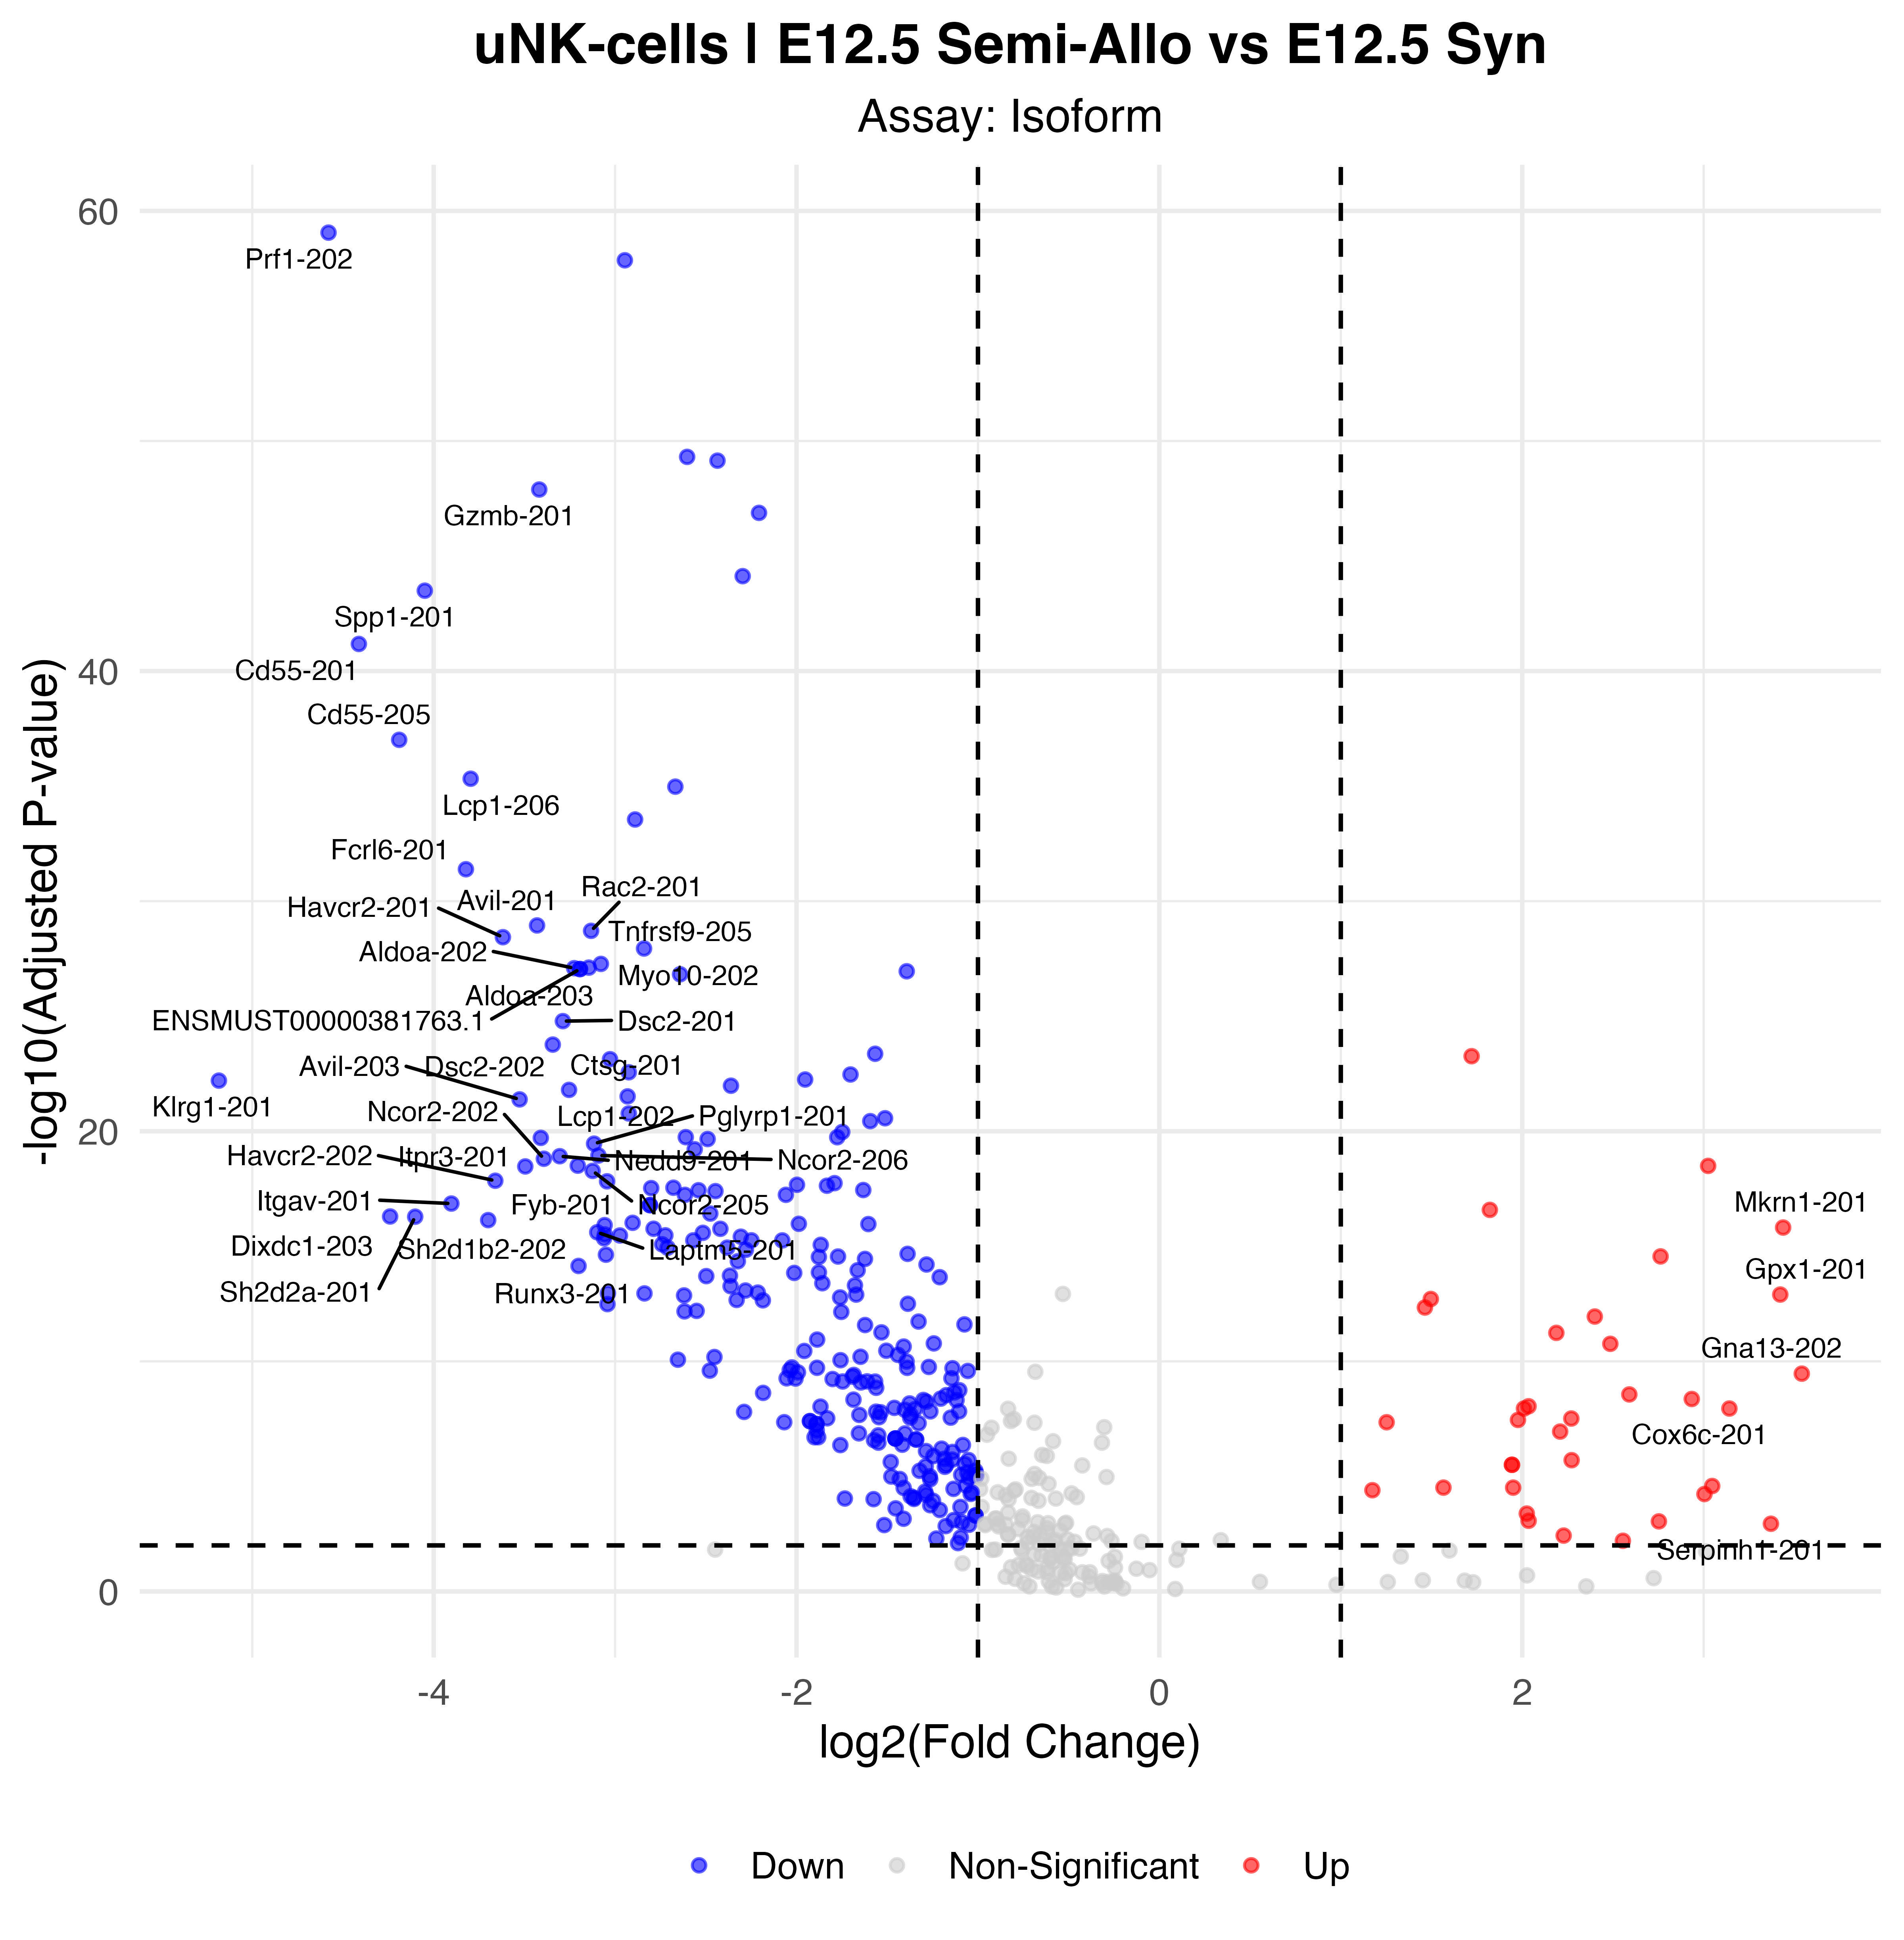

Values plotted in this chart, from the file beside it:
p_val, avg_log2FC, pct.1, pct.2, p_val_adj, gene, p_val_adj_plot, Significance
1.14641924908613e-64, -4.58, 0.279, 0.964, 8.81069049692654e-60, Prf1-202, 8.81069049692654e-60, Down
1.82449192358874e-63, -2.946, 0.84, 1, 1.40219502295489e-58, Gzmc-201, 1.40219502295489e-58, Down
6.38506121527014e-55, -2.603, 0.649, 0.99, 4.90717494638371e-50, Gzme-201, 4.90717494638371e-50, Down
9.32282679380073e-55, -2.436, 0.905, 1, 7.16496530410761e-50, Gzmd-201, 7.16496530410761e-50, Down
1.67703164142515e-53, -3.418, 0.229, 0.908, 1.28886589770088e-48, Gzmb-201, 1.28886589770088e-48, Down
1.73335918346006e-52, -2.207, 0.779, 0.995, 1.3321558668564e-47, Eef1a1-201, 1.3321558668564e-47, Down
9.74952869692786e-50, -2.297, 0.855, 0.995, 7.49290278473694e-45, Gzmg-201, 7.49290278473694e-45, Down
4.17777637682348e-49, -4.049, 0.458, 0.964, 3.21078825664392e-44, Spp1-201, 3.21078825664392e-44, Down
8.64189729073363e-47, -4.413, 0.073, 0.713, 6.64164374382043e-42, Cd55-201, 6.64164374382043e-42, Down
1.26709661286835e-42, -4.19, 0.095, 0.703, 9.73814430853841e-38, Cd55-205, 9.73814430853841e-38, Down
6.21545073861859e-41, -3.796, 0.08, 0.677, 4.77682251065793e-36, Lcp1-206, 4.77682251065793e-36, Down
1.37415258092219e-40, -2.668, 0.218, 0.826, 1.05609122454194e-35, Epas1-201, 1.05609122454194e-35, Down
3.67047374887098e-39, -2.89, 0.092, 0.687, 2.8209058949573e-34, Lcp1-209, 2.8209058949573e-34, Down
5.34256705445066e-37, -3.822, 0.053, 0.605, 4.10597648402751e-32, Fcrl6-201, 4.10597648402751e-32, Down
1.47814827848191e-34, -3.43, 0.069, 0.605, 1.13601607794449e-29, Avil-201, 1.13601607794449e-29, Down
2.53768944712712e-34, -3.132, 0.088, 0.636, 1.95031584769507e-29, Rac2-201, 1.95031584769507e-29, Down
4.79327911180783e-34, -3.619, 0.031, 0.544, 3.68382672858879e-29, Havcr2-201, 3.68382672858879e-29, Down
1.48659579912798e-33, -2.841, 0.111, 0.672, 1.14250833546182e-28, Laptm5-207, 1.14250833546182e-28, Down
6.94981475826426e-33, -3.078, 0.134, 0.672, 5.34121063431642e-28, Tnfrsf9-205, 5.34121063431642e-28, Down
1.00846530317899e-32, -3.145, 0.145, 0.682, 7.75045924105179e-28, Myo10-202, 7.75045924105179e-28, Down
1.06445276580509e-32, -3.225, 0.05, 0.559, 8.18074528631843e-28, Aldoa-202, 8.18074528631843e-28, Down
1.163178231059e-32, -3.194, 0.038, 0.538, 8.93948997698083e-28, Aldoa-203, 8.93948997698083e-28, Down
1.163178231059e-32, -3.194, 0.038, 0.538, 8.93948997698083e-28, ENSMUST00000381763.1, 8.93948997698083e-28, Down
1.45233366043794e-32, -1.393, 0.95, 0.99, 1.11617651139298e-27, Actb-201, 1.11617651139298e-27, Down
1.96134103847332e-32, -2.642, 0.198, 0.749, 1.50736904170829e-27, Tnfrsf9-201, 1.50736904170829e-27, Down
2.12836143529349e-30, -3.288, 0.084, 0.585, 1.63573089748046e-25, Dsc2-201, 1.63573089748046e-25, Down
2.22985130958594e-29, -3.344, 0.073, 0.554, 1.71372992546918e-24, Dsc2-202, 1.71372992546918e-24, Down
5.58984634928418e-29, -1.567, 0.973, 0.979, 4.29602051327886e-24, Gzmf-201, 4.29602051327886e-24, Down
7.11563758720754e-29, 1.721, 0.977, 0.928, 5.46865211127248e-24, Tpt1-201, 5.46865211127248e-24, Up
9.63200626174166e-29, -3.028, 0.069, 0.549, 7.40258209239893e-24, Fcrl6-202, 7.40258209239893e-24, Down
3.55672102952034e-28, -2.925, 0.065, 0.538, 2.73348238002756e-23, Nedd9-202, 2.73348238002756e-23, Down
4.43970849331957e-28, -1.702, 0.344, 0.856, 3.41209356545582e-23, B2m-201, 3.41209356545582e-23, Down
7.34130537133317e-28, -1.953, 0.275, 0.795, 5.64208683008439e-23, Calr-201, 5.64208683008439e-23, Down
8.2054835771463e-28, -5.184, 0.011, 0.415, 6.30624234838002e-23, Klrg1-201, 6.30624234838002e-23, Down
1.36584949304988e-27, -2.361, 0.221, 0.728, 1.04970996938855e-22, Tmsb4x-201, 1.04970996938855e-22, Down
2.07521618721495e-27, -3.254, 0.061, 0.518, 1.59488664852218e-22, Ctsg-201, 1.59488664852218e-22, Down
3.98330518705526e-27, -2.931, 0.05, 0.503, 3.06132936845945e-22, F2r-201, 3.06132936845945e-22, Down
5.37247429943784e-27, -3.526, 0.05, 0.482, 4.12896139808996e-22, Avil-203, 4.12896139808996e-22, Down
2.19517882248191e-26, -2.925, 0.256, 0.744, 1.68708273223025e-21, Prf1-201, 1.68708273223025e-21, Down
3.54486828300213e-26, -1.512, 0.523, 0.908, 2.72437307021846e-21, Eef2-201, 2.72437307021846e-21, Down
4.73851482653279e-26, -1.594, 0.126, 0.646, 3.64173818478351e-21, Aldoa-201, 3.64173818478351e-21, Down
1.40158489968019e-25, -1.748, 0.321, 0.815, 1.07717405880021e-20, Lgals3-203, 1.07717405880021e-20, Down
2.35344949129575e-25, -2.611, 0.122, 0.61, 1.80872007204044e-20, Septin11-201, 1.80872007204044e-20, Down
2.36991507725308e-25, -1.776, 0.29, 0.81, 1.82137453347208e-20, Gnas-202, 1.82137453347208e-20, Down
2.52525119643745e-25, -3.41, 0.069, 0.492, 1.94075655451004e-20, Lcp1-202, 1.94075655451004e-20, Down
2.84190309772195e-25, -2.49, 0.263, 0.887, 2.18411620672323e-20, Spp1-204, 2.18411620672323e-20, Down
4.50610826758079e-25, -3.116, 0.057, 0.482, 3.46312444796654e-20, Pglyrp1-201, 3.46312444796654e-20, Down
7.94141655294958e-25, -2.561, 0.073, 0.513, 6.10329627760387e-20, Tgfbr2-202, 6.10329627760387e-20, Down
1.4735421127417e-24, -3.092, 0.065, 0.482, 1.1324760553265e-19, Ncor2-206, 1.1324760553265e-19, Down
1.58271029504183e-24, -3.305, 0.046, 0.451, 1.21637617015145e-19, Nedd9-201, 1.21637617015145e-19, Down
2.04089976216164e-24, -3.393, 0.061, 0.472, 1.5685131032117e-19, Ncor2-202, 1.5685131032117e-19, Down
4.07510433388411e-24, -3.206, 0.031, 0.421, 3.13188068476329e-19, Fyb-201, 3.13188068476329e-19, Down
4.17362516217548e-24, 3.025, 0.721, 0.395, 3.20759788213834e-19, Peg10-202, 3.20759788213834e-19, Up
4.40492342942395e-24, -3.495, 0.034, 0.421, 3.38535985244948e-19, Itpr3-201, 3.38535985244948e-19, Down
6.89213503210813e-24, -3.124, 0.061, 0.467, 5.29688145757638e-19, Ncor2-205, 5.29688145757638e-19, Down
1.84247642489033e-23, -3.661, 0.019, 0.385, 1.41601683158521e-18, Havcr2-202, 1.41601683158521e-18, Down
1.95637605043793e-23, -3.044, 0.046, 0.441, 1.50355324980357e-18, Entpd1-201, 1.50355324980357e-18, Down
2.34603430783347e-23, -1.791, 0.095, 0.554, 1.80302120694234e-18, Akap13-205, 1.80302120694234e-18, Down
2.7599377300818e-23, -1.998, 0.168, 0.656, 2.12112254307707e-18, Os9-202, 2.12112254307707e-18, Down
3.03739688968662e-23, -1.832, 0.092, 0.544, 2.33436100559976e-18, Akap13-201, 2.33436100559976e-18, Down
... 232 more rows
